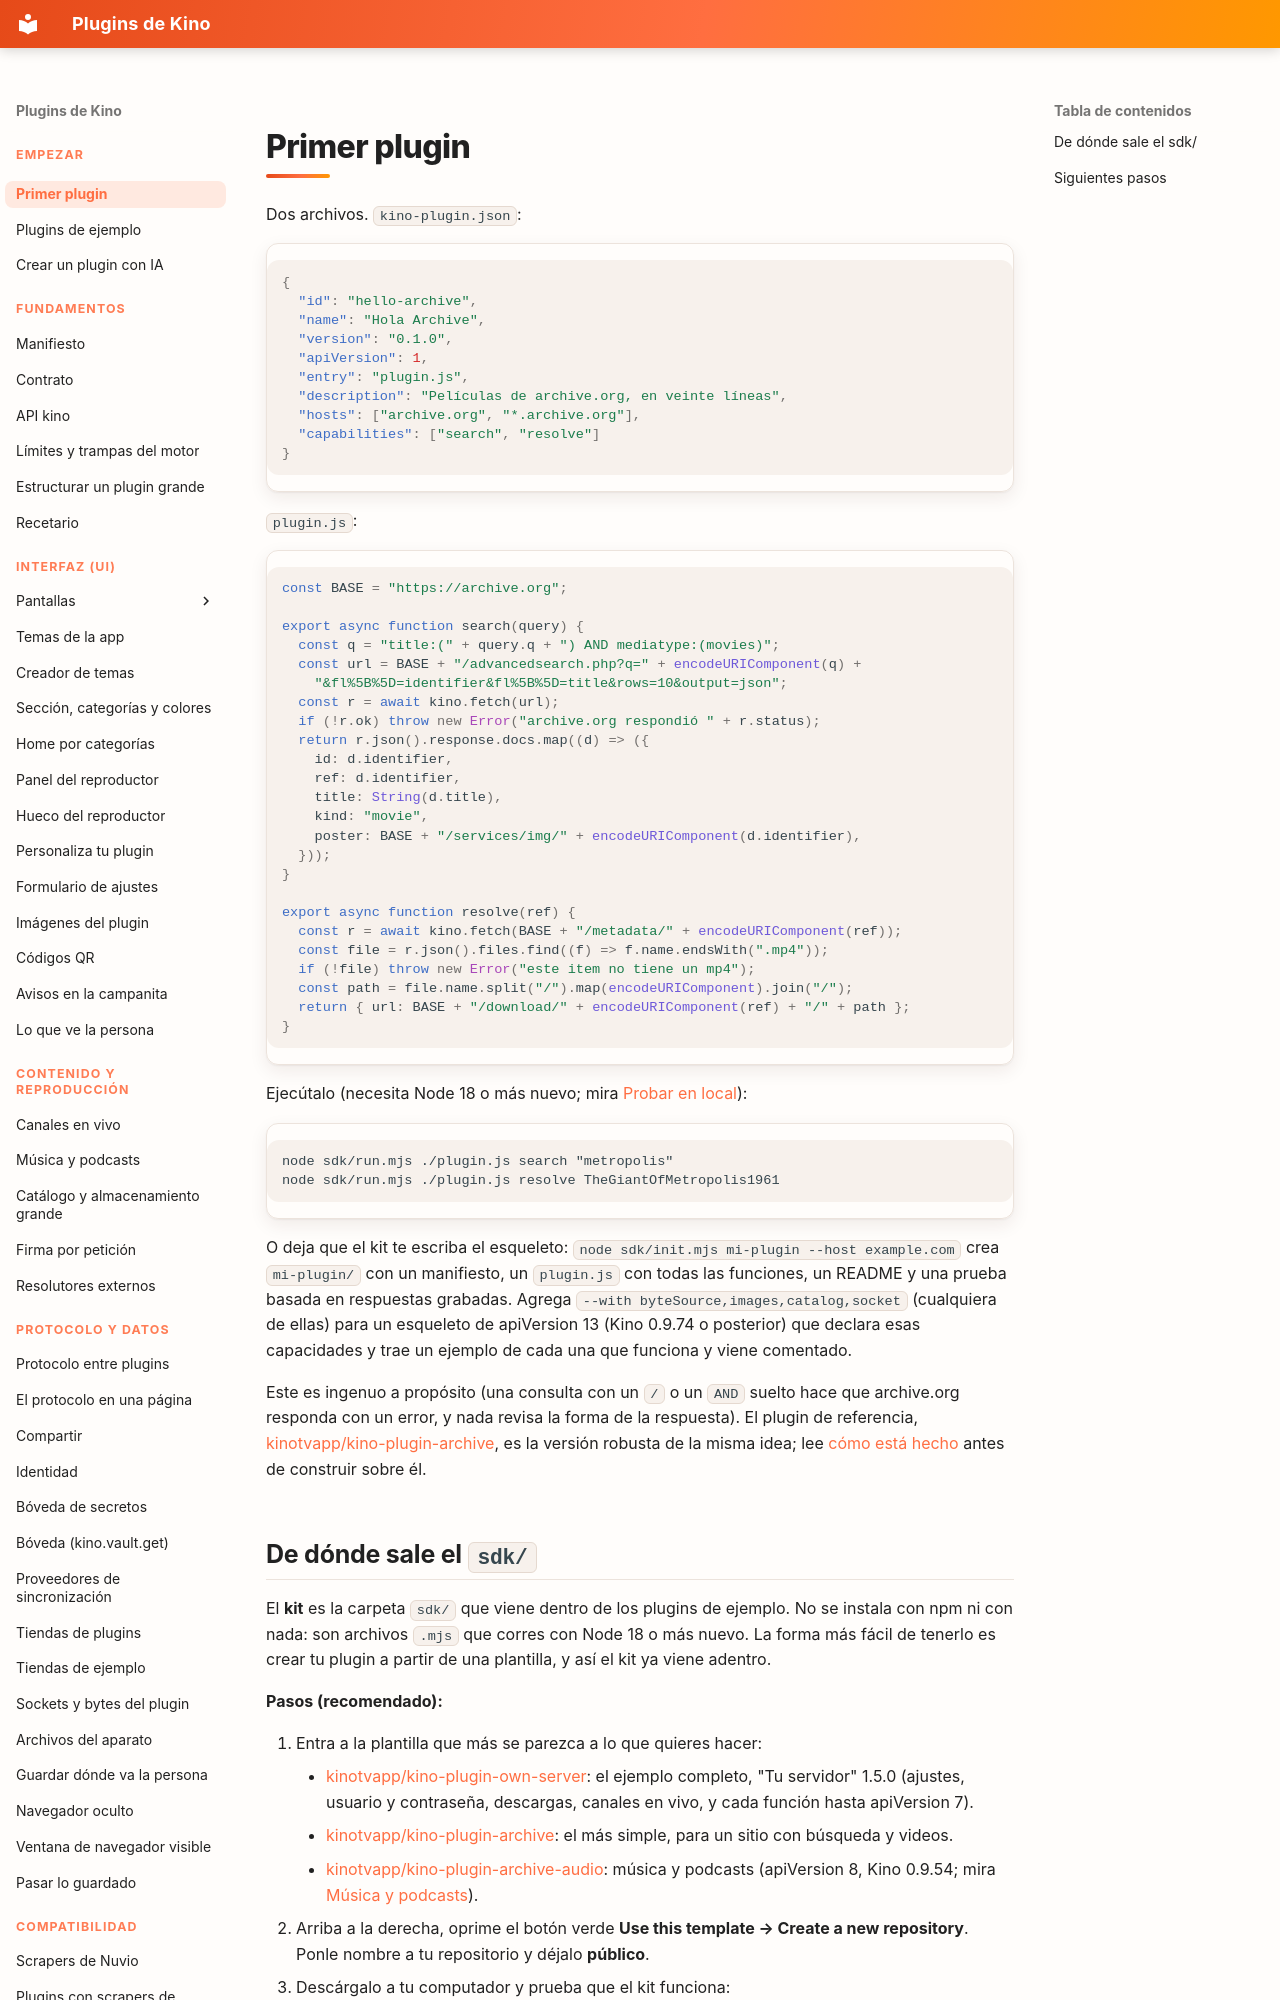

repository: kinotvapp/kino-plugins · page: first-plugin/index.html · generator: mkdocs

# Primer plugin

Dos archivos. `kino-plugin.json`:

```json
{
  "id": "hello-archive",
  "name": "Hola Archive",
  "version": "0.1.0",
  "apiVersion": 1,
  "entry": "plugin.js",
  "description": "Películas de archive.org, en veinte líneas",
  "hosts": ["archive.org", "*.archive.org"],
  "capabilities": ["search", "resolve"]
}
```

`plugin.js`:

```js
const BASE = "https://archive.org";

export async function search(query) {
  const q = "title:(" + query.q + ") AND mediatype:(movies)";
  const url = BASE + "/advancedsearch.php?q=" + encodeURIComponent(q) +
    "&fl%5B%5D=identifier&fl%5B%5D=title&rows=10&output=json";
  const r = await kino.fetch(url);
  if (!r.ok) throw new Error("archive.org respondió " + r.status);
  return r.json().response.docs.map((d) => ({
    id: d.identifier,
    ref: d.identifier,
    title: String(d.title),
    kind: "movie",
    poster: BASE + "/services/img/" + encodeURIComponent(d.identifier),
  }));
}

export async function resolve(ref) {
  const r = await kino.fetch(BASE + "/metadata/" + encodeURIComponent(ref));
  const file = r.json().files.find((f) => f.name.endsWith(".mp4"));
  if (!file) throw new Error("este item no tiene un mp4");
  const path = file.name.split("/").map(encodeURIComponent).join("/");
  return { url: BASE + "/download/" + encodeURIComponent(ref) + "/" + path };
}
```

Ejecútalo (necesita Node 18 o más nuevo; mira [Probar en local](test-locally.md)):

```
node sdk/run.mjs ./plugin.js search "metropolis"
node sdk/run.mjs ./plugin.js resolve TheGiantOfMetropolis1961
```

O deja que el kit te escriba el esqueleto: `node sdk/init.mjs mi-plugin --host example.com` crea
`mi-plugin/` con un manifiesto, un `plugin.js` con todas las funciones, un README y una prueba basada
en respuestas grabadas. Agrega `--with byteSource,images,catalog,socket` (cualquiera de ellas) para un esqueleto de
apiVersion 13 (Kino 0.9.74 o posterior) que declara esas capacidades y trae un ejemplo de
cada una que funciona y viene comentado.

Este es ingenuo a propósito (una consulta con un `/` o un `AND` suelto hace que archive.org responda
con un error, y nada revisa la forma de la respuesta). El plugin de referencia,
[kinotvapp/kino-plugin-archive](https://github.com/kinotvapp/kino-plugin-archive), es la versión
robusta de la misma idea; lee [cómo está hecho](examples.md#reference-plugin) antes de construir
sobre él.
